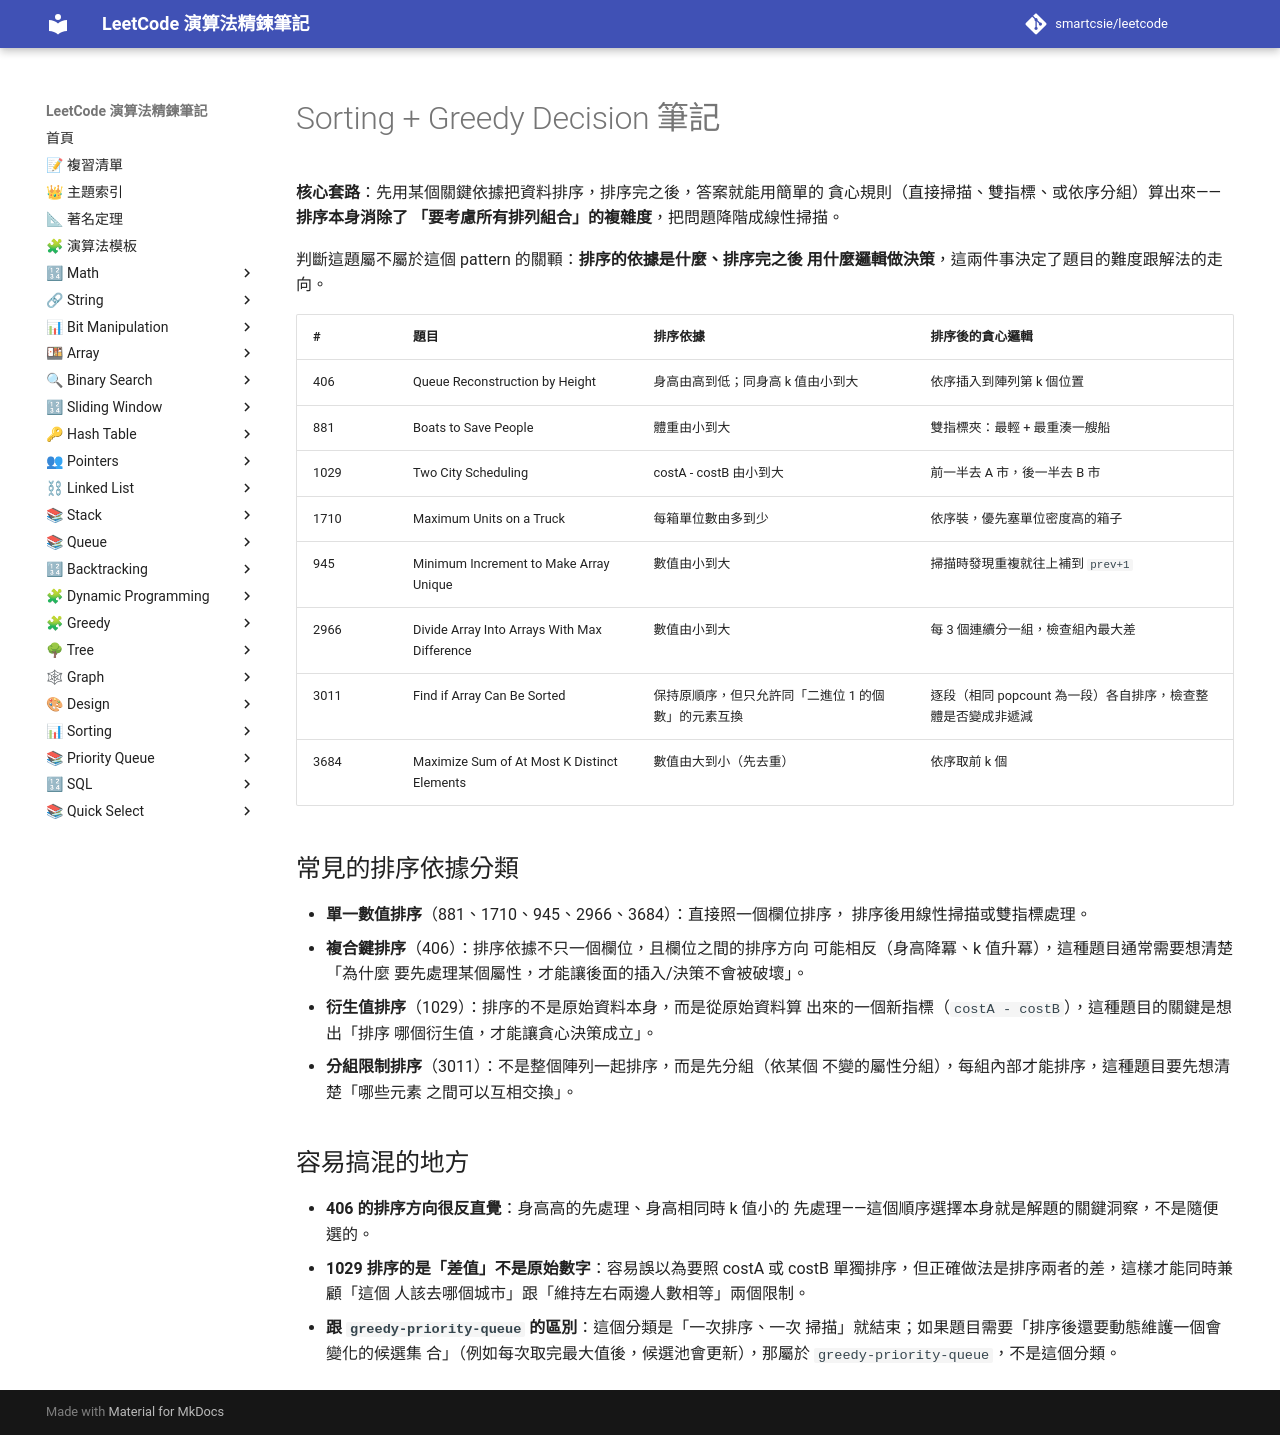

repository: smartcsie/leetcode · page: notes/greedy-sorting-decision/index.html · generator: mkdocs

# Sorting + Greedy Decision 筆記

**核心套路**：先用某個關鍵依據把資料排序，排序完之後，答案就能用簡單的
貪心規則（直接掃描、雙指標、或依序分組）算出來——**排序本身消除了
「要考慮所有排列組合」的複雜度**，把問題降階成線性掃描。

判斷這題屬不屬於這個 pattern 的關顐：**排序的依據是什麼、排序完之後
用什麼邏輯做決策**，這兩件事決定了題目的難度跟解法的走向。

| # | 題目 | 排序依據 | 排序後的貪心邏輯 |
|---|---|---|---|
| 406 | Queue Reconstruction by Height | 身高由高到低；同身高 k 值由小到大 | 依序插入到陣列第 k 個位置 |
| 881 | Boats to Save People | 體重由小到大 | 雙指標夾：最輕 + 最重湊一艘船 |
| 1029 | Two City Scheduling | costA - costB 由小到大 | 前一半去 A 市，後一半去 B 市 |
| 1710 | Maximum Units on a Truck | 每箱單位數由多到少 | 依序裝，優先塞單位密度高的箱子 |
| 945 | Minimum Increment to Make Array Unique | 數值由小到大 | 掃描時發現重複就往上補到 `prev+1` |
| 2966 | Divide Array Into Arrays With Max Difference | 數值由小到大 | 每 3 個連續分一組，檢查組內最大差 |
| 3011 | Find if Array Can Be Sorted | 保持原順序，但只允許同「二進位 1 的個數」的元素互換 | 逐段（相同 popcount 為一段）各自排序，檢查整體是否變成非遞減 |
| 3684 | Maximize Sum of At Most K Distinct Elements | 數值由大到小（先去重） | 依序取前 k 個 |

## 常見的排序依據分類

- **單一數值排序**（881、1710、945、2966、3684）：直接照一個欄位排序，
  排序後用線性掃描或雙指標處理。
- **複合鍵排序**（406）：排序依據不只一個欄位，且欄位之間的排序方向
  可能相反（身高降冪、k 值升冪），這種題目通常需要想清楚「為什麼
  要先處理某個屬性，才能讓後面的插入/決策不會被破壞」。
- **衍生值排序**（1029）：排序的不是原始資料本身，而是從原始資料算
  出來的一個新指標（`costA - costB`），這種題目的關鍵是想出「排序
  哪個衍生值，才能讓貪心決策成立」。
- **分組限制排序**（3011）：不是整個陣列一起排序，而是先分組（依某個
  不變的屬性分組），每組內部才能排序，這種題目要先想清楚「哪些元素
  之間可以互相交換」。

## 容易搞混的地方

- **406 的排序方向很反直覺**：身高高的先處理、身高相同時 k 值小的
  先處理——這個順序選擇本身就是解題的關鍵洞察，不是隨便選的。
- **1029 排序的是「差值」不是原始數字**：容易誤以為要照 costA 或
  costB 單獨排序，但正確做法是排序兩者的差，這樣才能同時兼顧「這個
  人該去哪個城市」跟「維持左右兩邊人數相等」兩個限制。
- **跟 `greedy-priority-queue` 的區別**：這個分類是「一次排序、一次
  掃描」就結束；如果題目需要「排序後還要動態維護一個會變化的候選集
  合」（例如每次取完最大值後，候選池會更新），那屬於
  `greedy-priority-queue`，不是這個分類。
